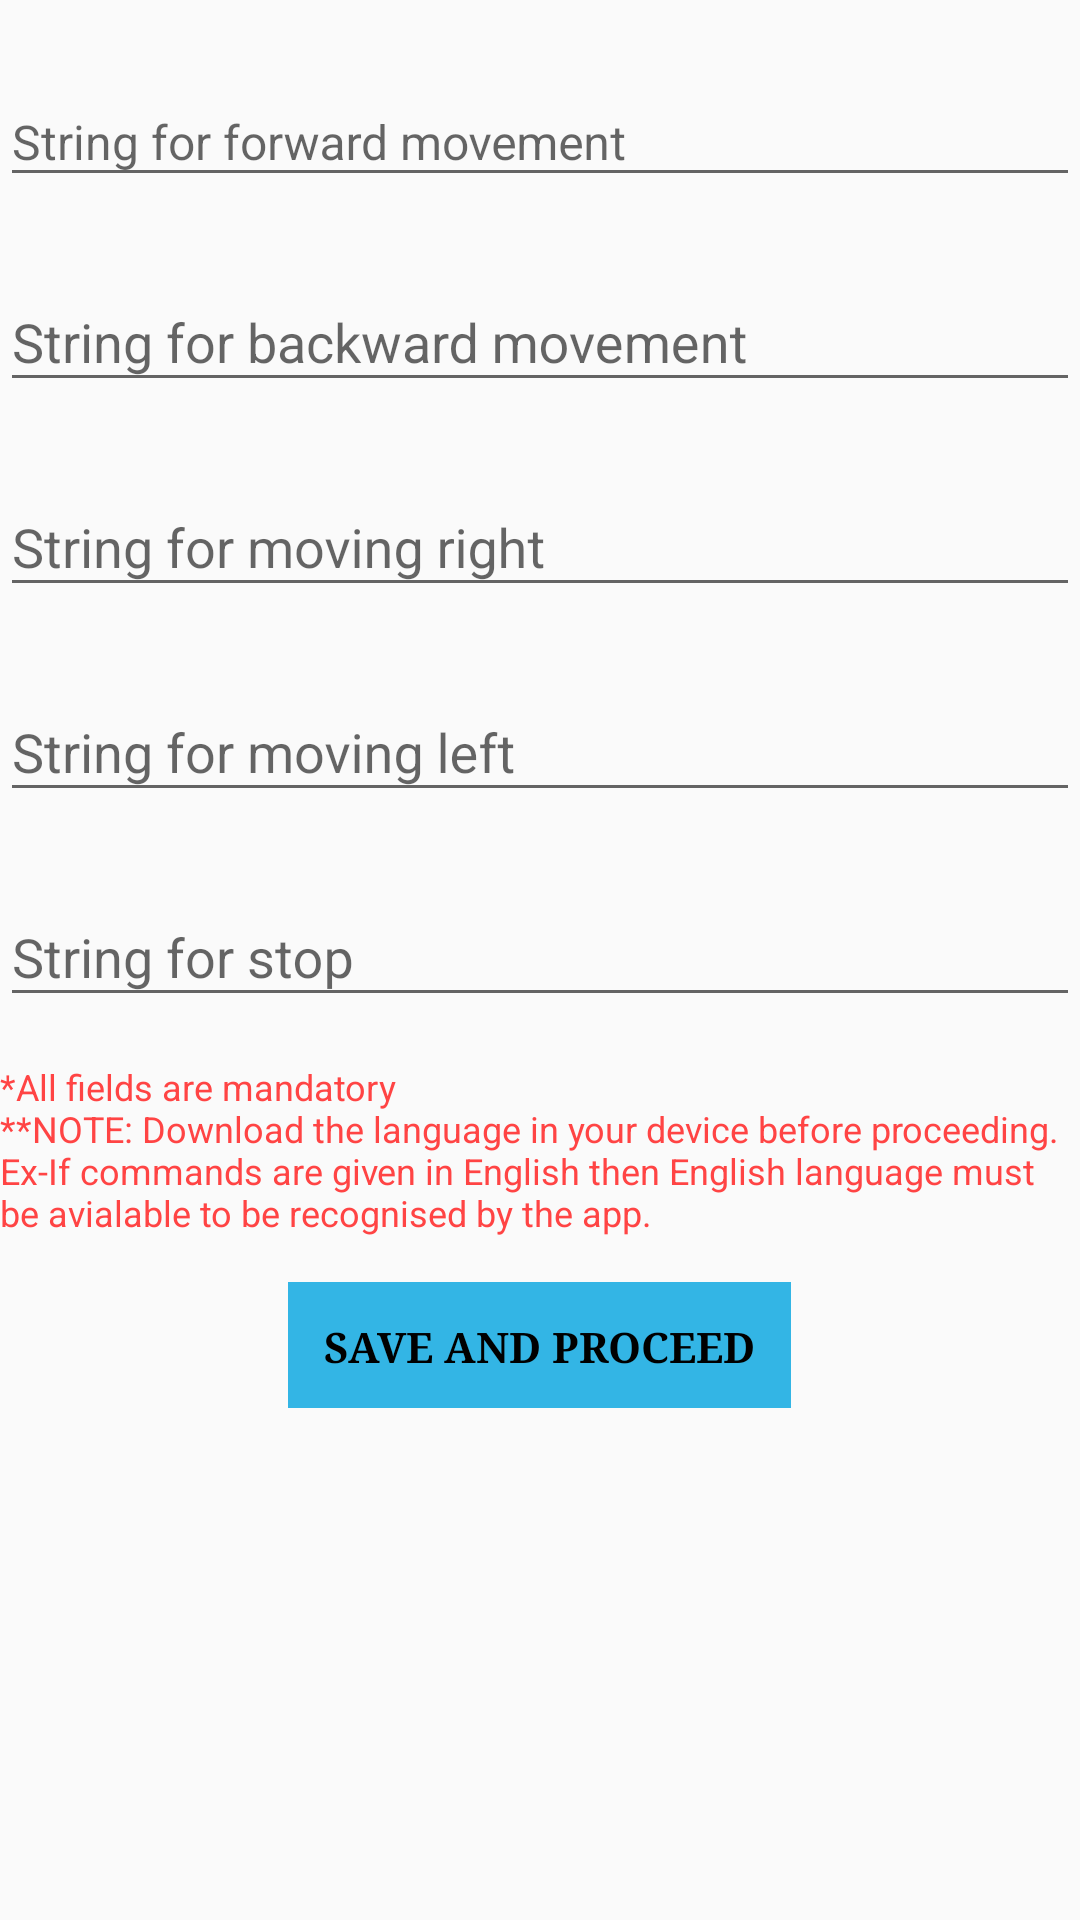

The Android layout XML behind this screen, and the referenced resources:
<!-- AndroidManifest.xml: application theme AppTheme -->
<!-- res/layout/activity_voice_control.xml -->
<?xml version="1.0" encoding="utf-8"?>
<ScrollView xmlns:android="http://schemas.android.com/apk/res/android"
    xmlns:tools="http://schemas.android.com/tools"
    android:layout_width="match_parent"
    android:layout_height="match_parent"
    android:orientation="vertical"
    tools:context="com.example.android.hc05coonect.MainActivity">

    <LinearLayout
        android:layout_width="match_parent"
        android:layout_height="wrap_content"
        android:orientation="vertical">


        <android.support.design.widget.TextInputLayout
            android:layout_width="match_parent"
            android:layout_height="0dp"
            android:layout_marginTop="16dp"
            android:layout_weight="1">

            <EditText
                android:id="@+id/Forward"
                android:layout_width="match_parent"
                android:layout_height="wrap_content"
                android:hint="@string/voice_forward"
                android:inputType="text"
                android:textSize="16sp" />
        </android.support.design.widget.TextInputLayout>

        <TextView
            android:id="@+id/error_forward"
            android:layout_width="match_parent"
            android:layout_height="0dp"
            android:layout_marginLeft="5dp"
            android:layout_weight="1"
            android:textColor="@android:color/holo_red_light"
            android:visibility="gone" />

        <android.support.design.widget.TextInputLayout
            android:layout_width="match_parent"
            android:layout_height="0dp"
            android:layout_marginTop="16dp"
            android:layout_weight="1">

            <EditText
                android:id="@+id/Backward"
                android:layout_width="match_parent"
                android:layout_height="wrap_content"
                android:hint="@string/voice_backward"
                android:inputType="text"
                android:textSize="18sp" />
        </android.support.design.widget.TextInputLayout>

        <TextView
            android:id="@+id/error_backward"
            android:layout_width="match_parent"
            android:layout_height="0dp"
            android:layout_marginLeft="5dp"
            android:layout_weight="1"
            android:textColor="@android:color/holo_red_light"
            android:visibility="gone" />

        <android.support.design.widget.TextInputLayout
            android:layout_width="match_parent"
            android:layout_height="0dp"
            android:layout_marginTop="16dp"
            android:layout_weight="1">

            <EditText
                android:id="@+id/Right"
                android:layout_width="match_parent"
                android:layout_height="wrap_content"
                android:hint="@string/voice_right"
                android:inputType="text"
                android:textSize="18sp" />
        </android.support.design.widget.TextInputLayout>

        <TextView
            android:id="@+id/error_right"
            android:layout_width="match_parent"
            android:layout_height="0dp"
            android:layout_marginLeft="5dp"
            android:layout_weight="1"
            android:textColor="@android:color/holo_red_light"
            android:visibility="gone" />

        <android.support.design.widget.TextInputLayout
            android:layout_width="match_parent"
            android:layout_height="0dp"
            android:layout_marginTop="16dp"
            android:layout_weight="1">

            <EditText
                android:id="@+id/Left"
                android:layout_width="match_parent"
                android:layout_height="wrap_content"
                android:hint="@string/voice_left"
                android:inputType="text"
                android:textSize="18sp" />
        </android.support.design.widget.TextInputLayout>

        <TextView
            android:id="@+id/error_left"
            android:layout_width="match_parent"
            android:layout_height="0dp"
            android:layout_marginLeft="5dp"
            android:layout_weight="1"
            android:textColor="@android:color/holo_red_light"
            android:visibility="gone" />

        <android.support.design.widget.TextInputLayout
            android:layout_width="match_parent"
            android:layout_height="0dp"
            android:layout_marginTop="16dp"
            android:layout_weight="1">

            <EditText
                android:id="@+id/Stop"
                android:layout_width="match_parent"
                android:layout_height="wrap_content"
                android:hint="@string/voice_stop"
                android:inputType="text"
                android:textSize="18sp" />
        </android.support.design.widget.TextInputLayout>

        <TextView
            android:id="@+id/error_stop"
            android:layout_width="match_parent"
            android:layout_height="0dp"
            android:layout_marginLeft="5dp"
            android:layout_weight="1"
            android:textColor="@android:color/holo_red_light"
            android:visibility="gone" />

        <TextView
            android:layout_width="match_parent"
            android:layout_height="0dp"
            android:layout_marginTop="15dp"
            android:layout_weight="1"
            android:maxLines="8"
            android:text="@string/voice_note"
            android:textColor="@android:color/holo_red_light"
            android:paddingBottom="15dp"
            android:textSize="12sp" />

        <FrameLayout style="@style/Button_Frame"
            android:layout_width="wrap_content"
            android:layout_height="42dp">

            <Button
                android:id="@+id/save_proceed"
                style="@style/Change_settings_Style"
                android:layout_width="wrap_content"
                android:layout_height="wrap_content"
                android:padding="12dp"
                android:text="@string/move_to_voice_mode" />
        </FrameLayout>
    </LinearLayout>
</ScrollView>
<!-- resources referenced by this layout -->
<resources>
  <string name="move_to_voice_mode">Save and proceed</string>
  <string name="voice_backward">String for backward movement</string>
  <string name="voice_forward">String for forward movement</string>
  <string name="voice_left">String for moving left</string>
  <string name="voice_note">*All fields are mandatory\n**NOTE: Download the language in your device before proceeding.\nEx-If commands are given in English then English language must be avialable to be recognised by the app.</string>
  <string name="voice_right">String for moving right</string>
  <string name="voice_stop">String for stop</string>
  <style name="Button_Frame">
          <item name="android:layout_width">wrap_content</item>
          <item name="android:layout_height">wrap_content</item>
          <item name="android:background">@android:color/holo_blue_light</item>
          <item name="android:layout_gravity">center</item>
      </style>
  <style name="Change_settings_Style">
          <item name="android:layout_weight">1</item>
          <item name="android:layout_width">wrap_content</item>
          <item name="android:fontFamily">serif</item>
          <item name="android:textStyle">bold</item>
          <item name="android:layout_height">match_parent</item>
          <item name="android:textColor">@android:color/black</item>
          <item name="android:background">?attr/selectableItemBackgroundBorderless</item>
          <item name="android:layout_gravity">center</item>
      </style>
  <style name="AppTheme" parent="Theme.AppCompat.Light.DarkActionBar">
          
          <item name="colorPrimary">@color/colorPrimary</item>
          <item name="colorPrimaryDark">@color/colorPrimaryDark</item>
          <item name="colorAccent">@color/colorAccent</item>
      </style>
  <color name="colorPrimary">#00BCD4</color>
  <color name="colorPrimaryDark">#0097A7</color>
  <color name="colorAccent">#00BCD4</color>
</resources>
